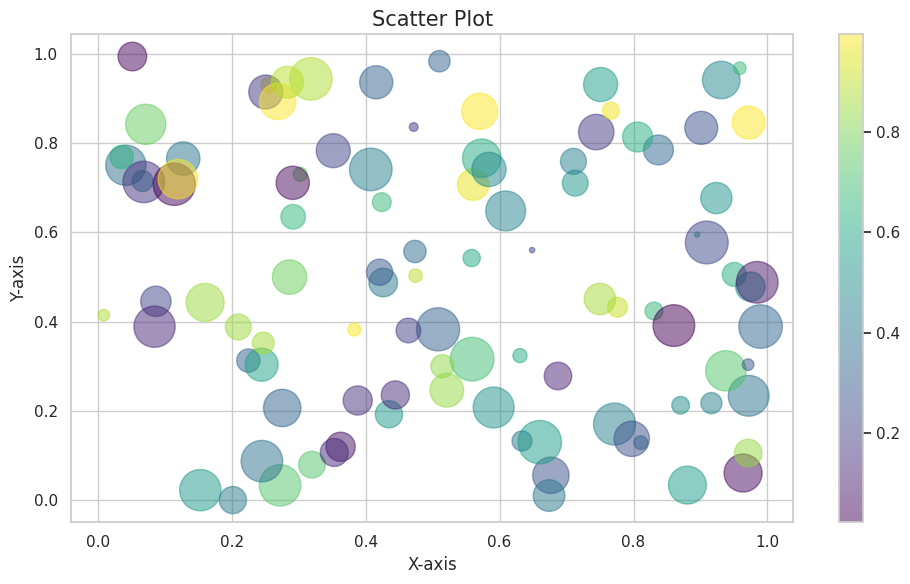

Here is the Python script that generated this plot: (Note: this script raises an exception after producing the figure.)
#!/usr/bin/env python3
# -*- coding: utf-8 -*-

"""
@File: scatter_figure.py
@Python Version: 3.12.1
@Platform: PyTorch 2.0.0 + cu117
[redacted]
@Date: 2024-06-20.
@Contact: [email redacted]
[redacted]
@Version: V2.1
@License: Apache License Version 2.0, January 2004
    Copyright 2024. All rights reserved.

@Description: 
"""

import matplotlib.pyplot as plt
import seaborn as sns
import numpy as np


# -------------------------
if __name__ == "__main__":
    # 设置风格
    sns.set_theme(style="whitegrid")

    # 生成数据
    x = np.random.rand(100)
    y = np.random.rand(100)
    colors = np.random.rand(100)
    sizes = 1000 * np.random.rand(100)

    # 创建图表
    plt.figure(figsize=(10, 6))
    plt.scatter(x, y, c=colors, s=sizes, alpha=0.5, cmap="viridis")
    plt.colorbar()

    # 添加装饰
    plt.title("Scatter Plot", fontsize=15)
    plt.xlabel("X-axis", fontsize=12)
    plt.ylabel("Y-axis", fontsize=12)
    # plt.show()
    plt.tight_layout()
    plt.savefig("images/scatter_figure.png", dpi=600)
